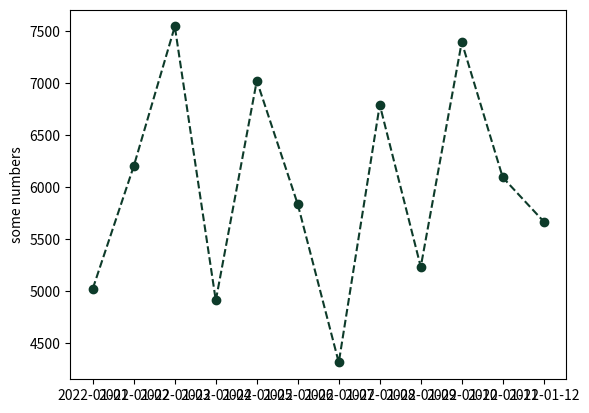

Here is the Python script that generated this plot:
import matplotlib.pyplot as plt

data =["2022-01-01","2022-01-02","2022-01-03","2022-01-04","2022-01-05","2022-01-06","2022-01-07","2022-01-08","2022-01-09","2022-01-10","2022-01-11","2022-01-12"]
step = [5023, 6201,7542, 4908,7020,5832,4312,6789,5231,7392,6091,5667]
calories = [230,285,320,225,310,270,200,305,240,330,275,260]
result = []
stepCount = 0

caloriesCount = 0
for i in range(0,len(step)):
	result.append((step[i] + calories[i]) / 2)
	stepCount += step[i]
	caloriesCount += calories[i]

stepCount /= stepCount / len(step)
caloriesCount /= caloriesCount / len(calories)

print((stepCount + caloriesCount) / 2) 
plt.plot(data, step,marker="o",linestyle="--",color="#0d3b2a")
plt.ylabel('some numbers')
print(result)
plt.show()
